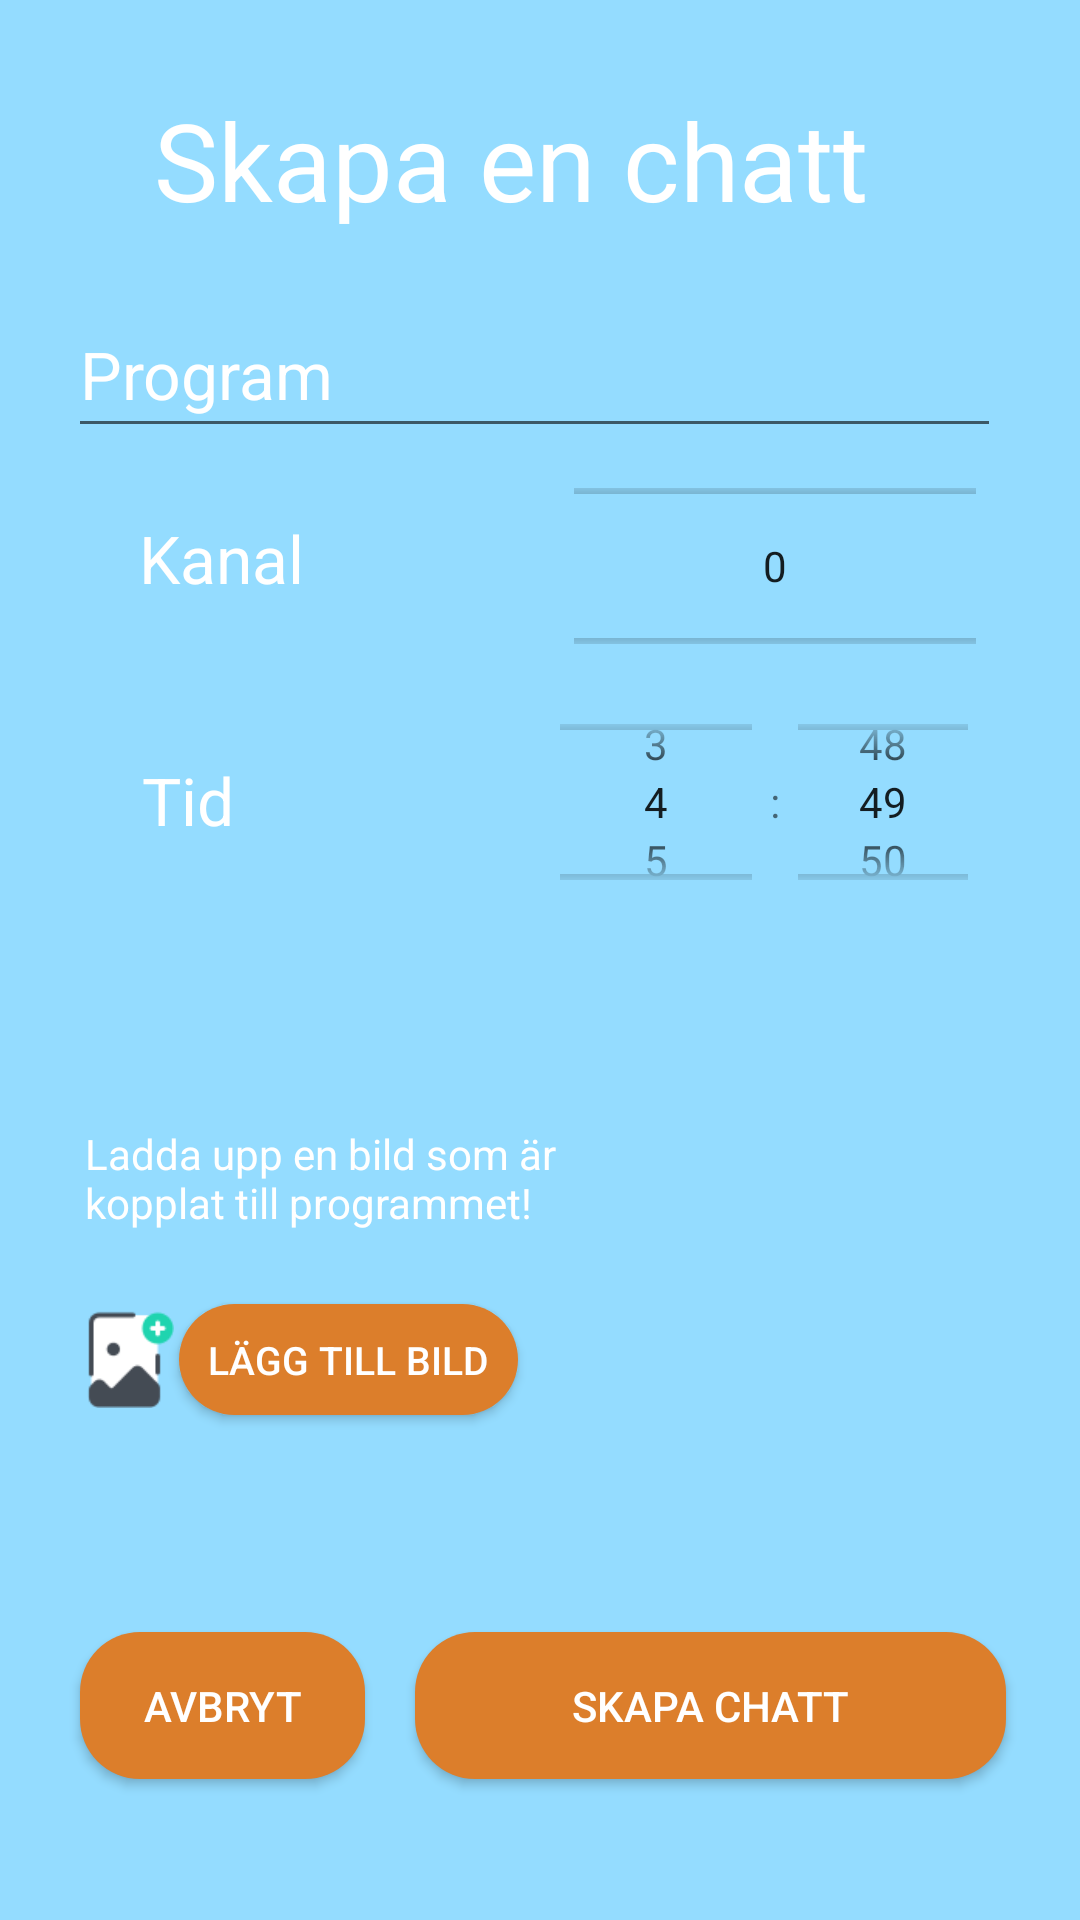

Here is an Android app screen rendered from its layout file. Give the layout XML and the strings, colors and styles it references.
<!-- AndroidManifest.xml: application theme AppTheme -->
<!-- res/layout/activity_create_ad.xml -->
<?xml version="1.0" encoding="utf-8"?>
<android.support.constraint.ConstraintLayout xmlns:android="http://schemas.android.com/apk/res/android"
    xmlns:app="http://schemas.android.com/apk/res-auto"
    xmlns:tools="http://schemas.android.com/tools"
    android:layout_width="match_parent"
    android:layout_height="match_parent"
    android:background="#94DCFF"
    tools:context=".CreateAd"
    android:id="@+id/activity_create_ad">

    <LinearLayout
        android:layout_width="0px"
        android:layout_height="0px"
        android:focusable="true"
        android:focusableInTouchMode="true"
        app:layout_constraintBottom_toBottomOf="parent"
        app:layout_constraintEnd_toEndOf="parent"
        app:layout_constraintHorizontal_bias="0.0"
        app:layout_constraintStart_toStartOf="parent"
        app:layout_constraintTop_toTopOf="parent"
        app:layout_constraintVertical_bias="0.0">

    </LinearLayout>

    <Button
        android:id="@+id/skapabtn"
        style="@style/FirebaseUI.Button"
        android:layout_width="197dp"
        android:layout_height="49dp"
        android:layout_marginStart="8dp"
        android:layout_marginTop="8dp"
        android:layout_marginEnd="8dp"
        android:layout_marginBottom="8dp"
        android:background="@drawable/bildbtn"
        android:text="Skapa chatt"
        android:textColor="#FFFFFF"
        app:layout_constraintBottom_toBottomOf="parent"
        app:layout_constraintEnd_toEndOf="parent"
        app:layout_constraintHorizontal_bias="0.886"
        app:layout_constraintStart_toStartOf="parent"
        app:layout_constraintTop_toTopOf="parent"
        app:layout_constraintVertical_bias="0.932" />

    <TextView
        android:id="@+id/textView"
        style="@android:style/Widget.Holo.TextView.SpinnerItem"
        android:layout_width="259dp"
        android:layout_height="55dp"
        android:layout_marginStart="8dp"
        android:layout_marginTop="8dp"
        android:layout_marginEnd="8dp"
        android:layout_marginBottom="8dp"
        android:text="Skapa en chatt"
        android:textColor="#FFF"
        android:textSize="36sp"
        app:layout_constraintBottom_toBottomOf="parent"
        app:layout_constraintEnd_toEndOf="parent"
        app:layout_constraintHorizontal_bias="0.414"
        app:layout_constraintStart_toStartOf="parent"
        app:layout_constraintTop_toTopOf="parent"
        app:layout_constraintVertical_bias="0.037" />

    <EditText
        android:id="@+id/titeltxt"
        android:layout_width="311dp"
        android:layout_height="52dp"
        android:layout_marginStart="8dp"
        android:layout_marginTop="8dp"
        android:layout_marginEnd="8dp"
        android:layout_marginBottom="8dp"
        android:ems="10"
        android:hint="Program"
        android:inputType="textPersonName"
        android:maxLength="37"
        android:textColorHint="#FFFFFF"
        android:textSize="22sp"
        android:imeOptions="actionDone"
        app:layout_constraintBottom_toBottomOf="parent"
        app:layout_constraintEnd_toEndOf="parent"
        app:layout_constraintHorizontal_bias="0.44"
        app:layout_constraintStart_toStartOf="parent"
        app:layout_constraintTop_toTopOf="parent"
        app:layout_constraintVertical_bias="0.156"
        android:nextFocusLeft="@id/titeltxt"
        android:nextFocusUp="@id/titeltxt"/>

    <NumberPicker
        android:id="@+id/numberPicker"
        style="@android:style/Widget.Material.NumberPicker"
        android:layout_width="134dp"
        android:layout_height="60dp"
        android:layout_marginStart="8dp"
        android:layout_marginTop="8dp"
        android:layout_marginEnd="8dp"
        android:layout_marginBottom="8dp"
        app:layout_constraintBottom_toBottomOf="parent"
        app:layout_constraintEnd_toEndOf="parent"
        app:layout_constraintHorizontal_bias="0.873"
        app:layout_constraintStart_toStartOf="parent"
        app:layout_constraintTop_toTopOf="parent"
        app:layout_constraintVertical_bias="0.267" />

    <TimePicker
        android:id="@+id/timePicker1"
        style="@android:style/Widget.Material.TimePicker"
        android:layout_width="168dp"
        android:layout_height="90dp"
        android:layout_marginStart="8dp"
        android:layout_marginEnd="8dp"
        android:layout_marginBottom="8dp"
        android:timePickerMode="spinner"
        app:layout_constraintBottom_toBottomOf="parent"
        app:layout_constraintEnd_toEndOf="parent"
        app:layout_constraintHorizontal_bias="0.925"
        app:layout_constraintStart_toStartOf="parent"
        app:layout_constraintTop_toTopOf="parent"
        app:layout_constraintVertical_bias="0.41" />

    <TextView
        android:id="@+id/textView2"
        style="@android:style/Widget.Holo.Light.TextView.SpinnerItem"
        android:layout_width="62dp"
        android:layout_height="32dp"
        android:layout_marginStart="8dp"
        android:layout_marginTop="8dp"
        android:layout_marginEnd="8dp"
        android:layout_marginBottom="8dp"
        android:text="Tid"
        android:textColor="#fff"
        android:textSize="22sp"
        app:layout_constraintBottom_toBottomOf="parent"
        app:layout_constraintEnd_toEndOf="parent"
        app:layout_constraintHorizontal_bias="0.111"
        app:layout_constraintStart_toStartOf="parent"
        app:layout_constraintTop_toTopOf="parent"
        app:layout_constraintVertical_bias="0.412" />

    <Button
        android:id="@+id/btnbild"
        style="@style/FirebaseUI.Button"
        android:layout_width="113dp"
        android:layout_height="37dp"
        android:layout_marginStart="8dp"
        android:layout_marginTop="8dp"
        android:layout_marginEnd="8dp"
        android:layout_marginBottom="8dp"
        android:background="@drawable/bildbtn"
        android:text="Lägg till bild"
        android:textColor="#FFFFFF"
        android:textSize="13sp"
        app:layout_constraintBottom_toBottomOf="parent"
        app:layout_constraintEnd_toEndOf="parent"
        app:layout_constraintHorizontal_bias="0.223"
        app:layout_constraintStart_toStartOf="parent"
        app:layout_constraintTop_toTopOf="parent"
        app:layout_constraintVertical_bias="0.727" />

    <ImageView
        android:id="@+id/imageView"
        android:layout_width="33dp"
        android:layout_height="39dp"
        android:layout_marginStart="8dp"
        android:layout_marginTop="8dp"
        android:layout_marginEnd="8dp"
        android:layout_marginBottom="8dp"
        app:layout_constraintBottom_toBottomOf="parent"
        app:layout_constraintEnd_toEndOf="parent"
        app:layout_constraintHorizontal_bias="0.055"
        app:layout_constraintStart_toStartOf="parent"
        app:layout_constraintTop_toTopOf="parent"
        app:layout_constraintVertical_bias="0.727"
        app:srcCompat="@drawable/add" />

    <ImageView
        android:id="@+id/annonsbild"
        android:layout_width="126dp"
        android:layout_height="126dp"
        android:layout_marginStart="8dp"
        android:layout_marginTop="8dp"
        android:layout_marginEnd="8dp"
        android:layout_marginBottom="8dp"
        app:layout_constraintBottom_toBottomOf="parent"
        app:layout_constraintEnd_toEndOf="parent"
        app:layout_constraintHorizontal_bias="0.92"
        app:layout_constraintStart_toStartOf="parent"
        app:layout_constraintTop_toTopOf="parent"
        app:layout_constraintVertical_bias="0.704"
        tools:srcCompat="@tools:sample/avatars[2]" />

    <TextView
        android:id="@+id/channelTextView"
        style="@android:style/Widget.Holo.Light.TextView.SpinnerItem"
        android:layout_width="74dp"
        android:layout_height="36dp"
        android:layout_marginStart="8dp"
        android:layout_marginTop="8dp"
        android:layout_marginEnd="8dp"
        android:layout_marginBottom="8dp"
        android:text="Kanal"
        android:textColor="#fff"
        android:textSize="22sp"
        app:layout_constraintBottom_toBottomOf="parent"
        app:layout_constraintEnd_toEndOf="parent"
        app:layout_constraintHorizontal_bias="0.112"
        app:layout_constraintStart_toStartOf="parent"
        app:layout_constraintTop_toTopOf="parent"
        app:layout_constraintVertical_bias="0.278" />

    <TextView
        android:id="@+id/info_text_view"
        android:layout_width="167dp"
        android:layout_height="56dp"
        android:layout_marginStart="8dp"
        android:layout_marginTop="8dp"
        android:layout_marginEnd="8dp"
        android:layout_marginBottom="8dp"
        android:paddingLeft="5dp"
        android:text="Ladda upp en bild som är kopplat till programmet!"
        android:textColor="#fff"
        android:textSize="14sp"
        app:layout_constraintBottom_toBottomOf="parent"
        app:layout_constraintEnd_toEndOf="parent"
        app:layout_constraintHorizontal_bias="0.087"
        app:layout_constraintStart_toStartOf="parent"
        app:layout_constraintTop_toTopOf="parent"
        app:layout_constraintVertical_bias="0.646" />

    <Button
        android:id="@+id/backBtn"
        style="@style/FirebaseUI.Button"
        android:layout_width="95dp"
        android:layout_height="49dp"
        android:layout_marginStart="8dp"
        android:layout_marginTop="8dp"
        android:layout_marginEnd="8dp"
        android:layout_marginBottom="8dp"
        android:background="@drawable/bildbtn"
        android:text="Avbryt"
        android:textColor="@color/white"
        android:textSize="14sp"
        app:layout_constraintBottom_toBottomOf="parent"
        app:layout_constraintEnd_toEndOf="parent"
        app:layout_constraintHorizontal_bias="0.075"
        app:layout_constraintStart_toStartOf="parent"
        app:layout_constraintTop_toTopOf="parent"
        app:layout_constraintVertical_bias="0.932" />

</android.support.constraint.ConstraintLayout>
<!-- resources referenced by this layout -->
<resources>
  <color name="white">#fff</color>
  <!-- drawable add: png bitmap (drawable, 2176 bytes) -->
  <!-- drawable bildbtn (drawable) -->
  <?xml version="1.0" encoding="utf-8"?>
  <shape xmlns:android="http://schemas.android.com/apk/res/android" android:shape="rectangle">
      <solid android:color="@color/orange"/>
      <corners android:radius="20dp"/>
  </shape>
  <style name="AppTheme" parent="Theme.AppCompat.Light.NoActionBar">
          
          <item name="colorPrimary">@color/colorPrimary</item>
          <item name="colorPrimaryDark">@color/colorPrimaryDark</item>
          <item name="colorAccent">@color/colorAccent</item>
          <item name="android:windowBackground">@drawable/splash_screen</item>
      </style>
  <color name="orange">#DC7E2B</color>
  <color name="colorPrimary">#008577</color>
  <color name="colorPrimaryDark">#00574B</color>
  <color name="colorAccent">#D81B60</color>
  <!-- drawable splash_screen: png bitmap (drawable-v24, 11562 bytes) -->
</resources>
